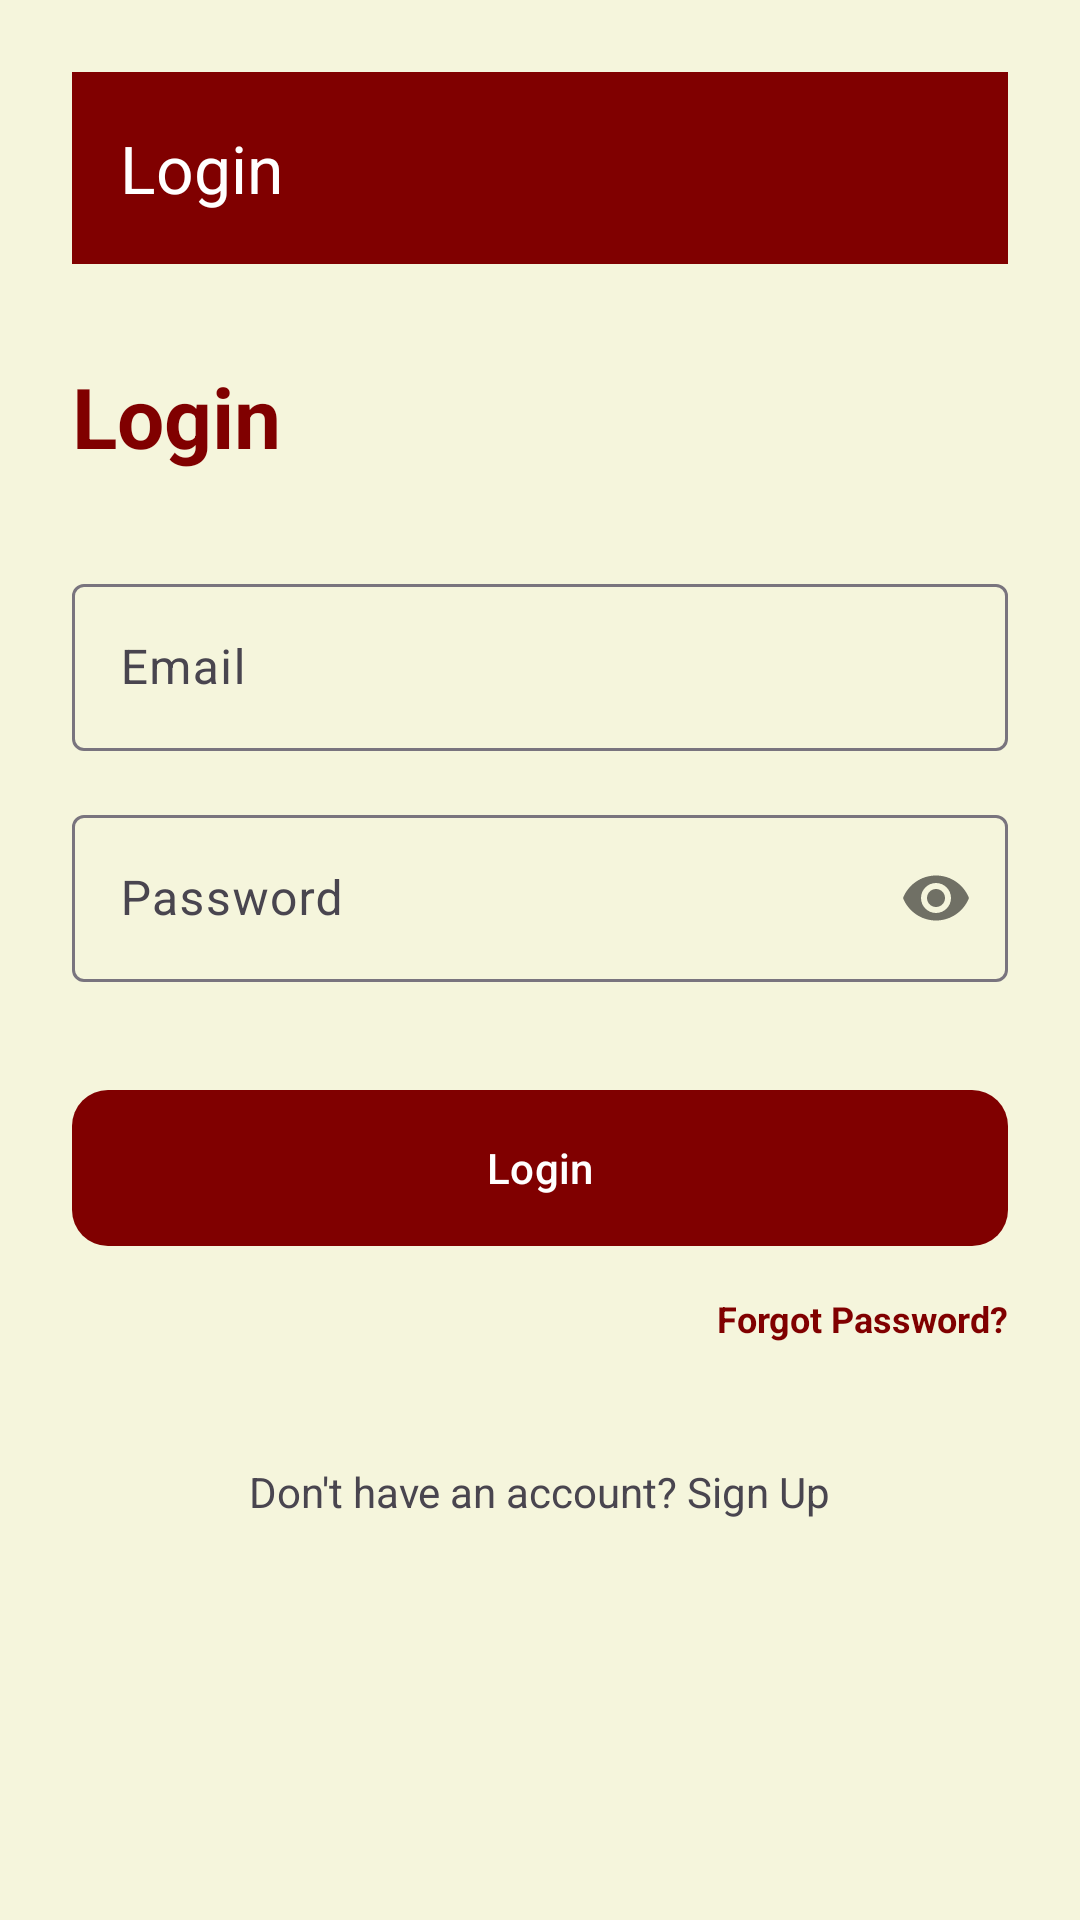

Reconstruct the res/layout file that produces this screen, plus the resources it refers to.
<!-- AndroidManifest.xml: application theme Theme.ShilpaKala -->
<!-- res/layout/fragment_login.xml -->
<?xml version="1.0" encoding="utf-8"?>
<androidx.constraintlayout.widget.ConstraintLayout xmlns:android="http://schemas.android.com/apk/res/android"
    xmlns:app="http://schemas.android.com/apk/res-auto"
    android:layout_width="match_parent"
    android:layout_height="match_parent"
    android:padding="24dp"
    android:background="@color/background">

    <com.google.android.material.appbar.MaterialToolbar
        android:id="@+id/toolbar"
        android:layout_width="match_parent"
        android:layout_height="?attr/actionBarSize"
        android:background="?attr/colorPrimary"
        app:title="@string/login"
        app:titleTextColor="@color/white"
        app:navigationIcon="@drawable/ic_back"
        app:navigationIconTint="@color/white"
        app:layout_constraintTop_toTopOf="parent" />

    <TextView
        android:id="@+id/tvTitle"
        android:layout_width="wrap_content"
        android:layout_height="wrap_content"
        android:text="@string/login"
        android:textSize="28sp"
        android:textStyle="bold"
        android:textColor="@color/primary"
        app:layout_constraintStart_toStartOf="parent"
        app:layout_constraintTop_toBottomOf="@id/toolbar"
        android:layout_marginTop="32dp"/>

    <com.google.android.material.textfield.TextInputLayout
        android:id="@+id/tilEmail"
        android:layout_width="match_parent"
        android:layout_height="wrap_content"
        android:layout_marginTop="32dp"
        app:layout_constraintTop_toBottomOf="@id/tvTitle">
        <com.google.android.material.textfield.TextInputEditText
            android:id="@+id/etEmail"
            android:layout_width="match_parent"
            android:layout_height="wrap_content"
            android:hint="@string/email"
            android:inputType="textEmailAddress"/>
    </com.google.android.material.textfield.TextInputLayout>

    <com.google.android.material.textfield.TextInputLayout
        android:id="@+id/tilPassword"
        android:layout_width="match_parent"
        android:layout_height="wrap_content"
        android:layout_marginTop="16dp"
        app:layout_constraintTop_toBottomOf="@id/tilEmail"
        app:passwordToggleEnabled="true">
        <com.google.android.material.textfield.TextInputEditText
            android:id="@+id/etPassword"
            android:layout_width="match_parent"
            android:layout_height="wrap_content"
            android:hint="@string/password"
            android:inputType="textPassword"/>
    </com.google.android.material.textfield.TextInputLayout>

    <com.google.android.material.button.MaterialButton
        android:id="@+id/btnLogin"
        android:layout_width="match_parent"
        android:layout_height="60dp"
        android:layout_marginTop="32dp"
        android:text="@string/login"
        app:cornerRadius="12dp"
        app:layout_constraintTop_toBottomOf="@id/tilPassword" />

    <TextView
        android:id="@+id/tvForgotPassword"
        android:layout_width="wrap_content"
        android:layout_height="wrap_content"
        android:layout_marginTop="12dp"
        android:text="Forgot Password?"
        android:textColor="@color/primary"
        android:textStyle="bold"
        android:textSize="12sp"
        app:layout_constraintEnd_toEndOf="parent"
        app:layout_constraintTop_toBottomOf="@id/btnLogin" />

    <TextView
        android:id="@+id/tvSignUp"
        android:layout_width="wrap_content"
        android:layout_height="wrap_content"
        android:layout_marginTop="32dp"
        android:text="@string/no_account"
        android:padding="8dp"
        app:layout_constraintEnd_toEndOf="parent"
        app:layout_constraintStart_toStartOf="parent"
        app:layout_constraintTop_toBottomOf="@id/tvForgotPassword" />

    <ProgressBar
        android:id="@+id/progressBar"
        android:layout_width="wrap_content"
        android:layout_height="wrap_content"
        android:visibility="gone"
        app:layout_constraintBottom_toBottomOf="parent"
        app:layout_constraintEnd_toEndOf="parent"
        app:layout_constraintStart_toStartOf="parent"
        app:layout_constraintTop_toTopOf="parent" />

</androidx.constraintlayout.widget.ConstraintLayout>
<!-- resources referenced by this layout -->
<resources>
  <color name="background">#F5F5DC</color>
  <color name="primary">#800000</color>
  <color name="white">#FFFFFFFF</color>
  <string name="email">Email</string>
  <string name="login">Login</string>
  <string name="no_account">Don\'t have an account? Sign Up</string>
  <string name="password">Password</string>
  <style name="Theme.ShilpaKala" parent="Theme.Material3.DayNight.NoActionBar">
          <item name="colorPrimary">@color/primary</item>
          <item name="colorSecondary">@color/accent</item>
          <item name="android:windowBackground">@color/background</item>
          <item name="android:statusBarColor">@color/primary_variant</item>
      </style>
  <color name="accent">#D4AF37</color>
  <color name="primary_variant">#3E2723</color>
</resources>
